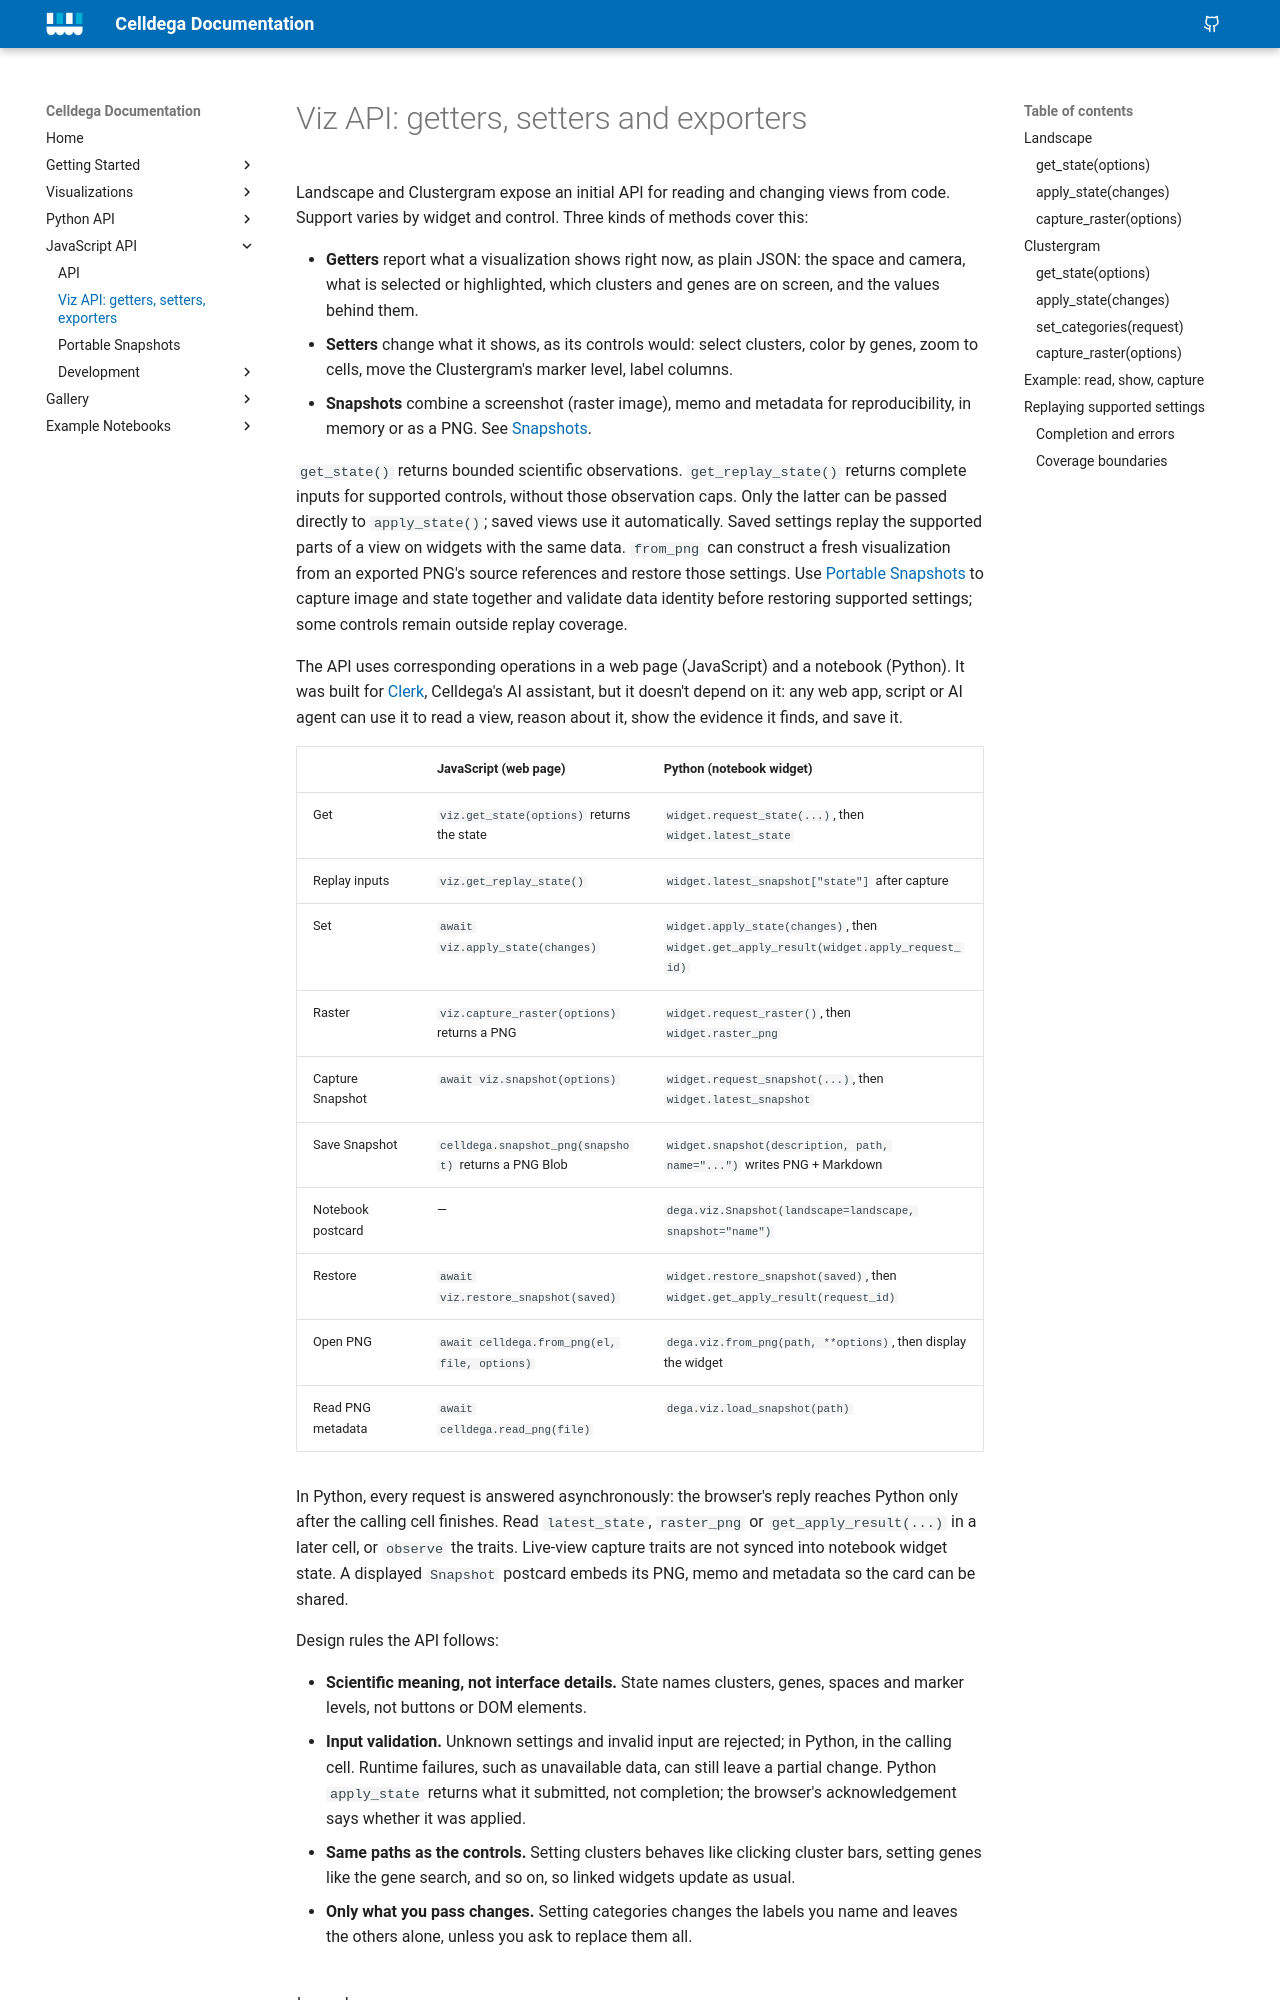

repository: broadinstitute/celldega · page: javascript/viz-api/index.html · generator: mkdocs

# Viz API: getters, setters and exporters

Landscape and Clustergram expose an initial API for reading and changing views from
code. Support varies by widget and control. Three kinds of methods cover this:

- **Getters** report what a visualization shows right now, as plain JSON: the space
  and camera, what is selected or highlighted, which clusters and genes are on screen,
  and the values behind them.
- **Setters** change what it shows, as its controls would: select clusters, color by
  genes, zoom to cells, move the Clustergram's marker level, label columns.
- **Snapshots** combine a screenshot (raster image), memo and metadata for
  reproducibility, in memory or as a PNG. See [Snapshots](saved-views.md#terms-and-scope).

`get_state()` returns bounded scientific observations. `get_replay_state()` returns
complete inputs for supported controls, without those observation caps. Only the
latter can be passed directly to `apply_state()`; saved views use it automatically.
Saved settings replay the supported parts of a view on widgets with the same data.
`from_png` can construct a fresh visualization from an exported PNG's source
references and restore those settings. Use [Portable Snapshots](saved-views.md) to
capture image and state together and validate data identity before restoring
supported settings; some controls remain outside replay coverage.

The API uses corresponding operations in a web page (JavaScript) and a notebook (Python). It was built
for [Clerk](../visualizations/clerk/index.md), Celldega's AI assistant, but it doesn't depend on it:
any web app, script or AI agent can use it to read a view, reason about it, show the
evidence it finds, and save it.

| | JavaScript (web page) | Python (notebook widget) |
| --- | --- | --- |
| Get | `viz.get_state(options)` returns the state | `widget.request_state(...)`, then `widget.latest_state` |
| Replay inputs | `viz.get_replay_state()` | `widget.latest_snapshot["state"]` after capture |
| Set | `await viz.apply_state(changes)` | `widget.apply_state(changes)`, then `widget.get_apply_result(widget.apply_request_id)` |
| Raster | `viz.capture_raster(options)` returns a PNG | `widget.request_raster()`, then `widget.raster_png` |
| Capture Snapshot | `await viz.snapshot(options)` | `widget.request_snapshot(...)`, then `widget.latest_snapshot` |
| Save Snapshot | `celldega.snapshot_png(snapshot)` returns a PNG Blob | `widget.snapshot(description, path, name="...")` writes PNG + Markdown |
| Notebook postcard | — | `dega.viz.Snapshot(landscape=landscape, snapshot="name")` |
| Restore | `await viz.restore_snapshot(saved)` | `widget.restore_snapshot(saved)`, then `widget.get_apply_result(request_id)` |
| Open PNG | `await celldega.from_png(el, file, options)` | `dega.viz.from_png(path, **options)`, then display the widget |
| Read PNG metadata | `await celldega.read_png(file)` | `dega.viz.load_snapshot(path)` |

In Python, every request is answered asynchronously: the browser's reply reaches
Python only after the calling cell finishes. Read `latest_state`, `raster_png` or
`get_apply_result(...)` in a later cell, or `observe` the traits. Live-view capture traits are not synced into notebook widget state. A displayed
`Snapshot` postcard embeds its PNG, memo and metadata so the card can be shared.

Design rules the API follows:
